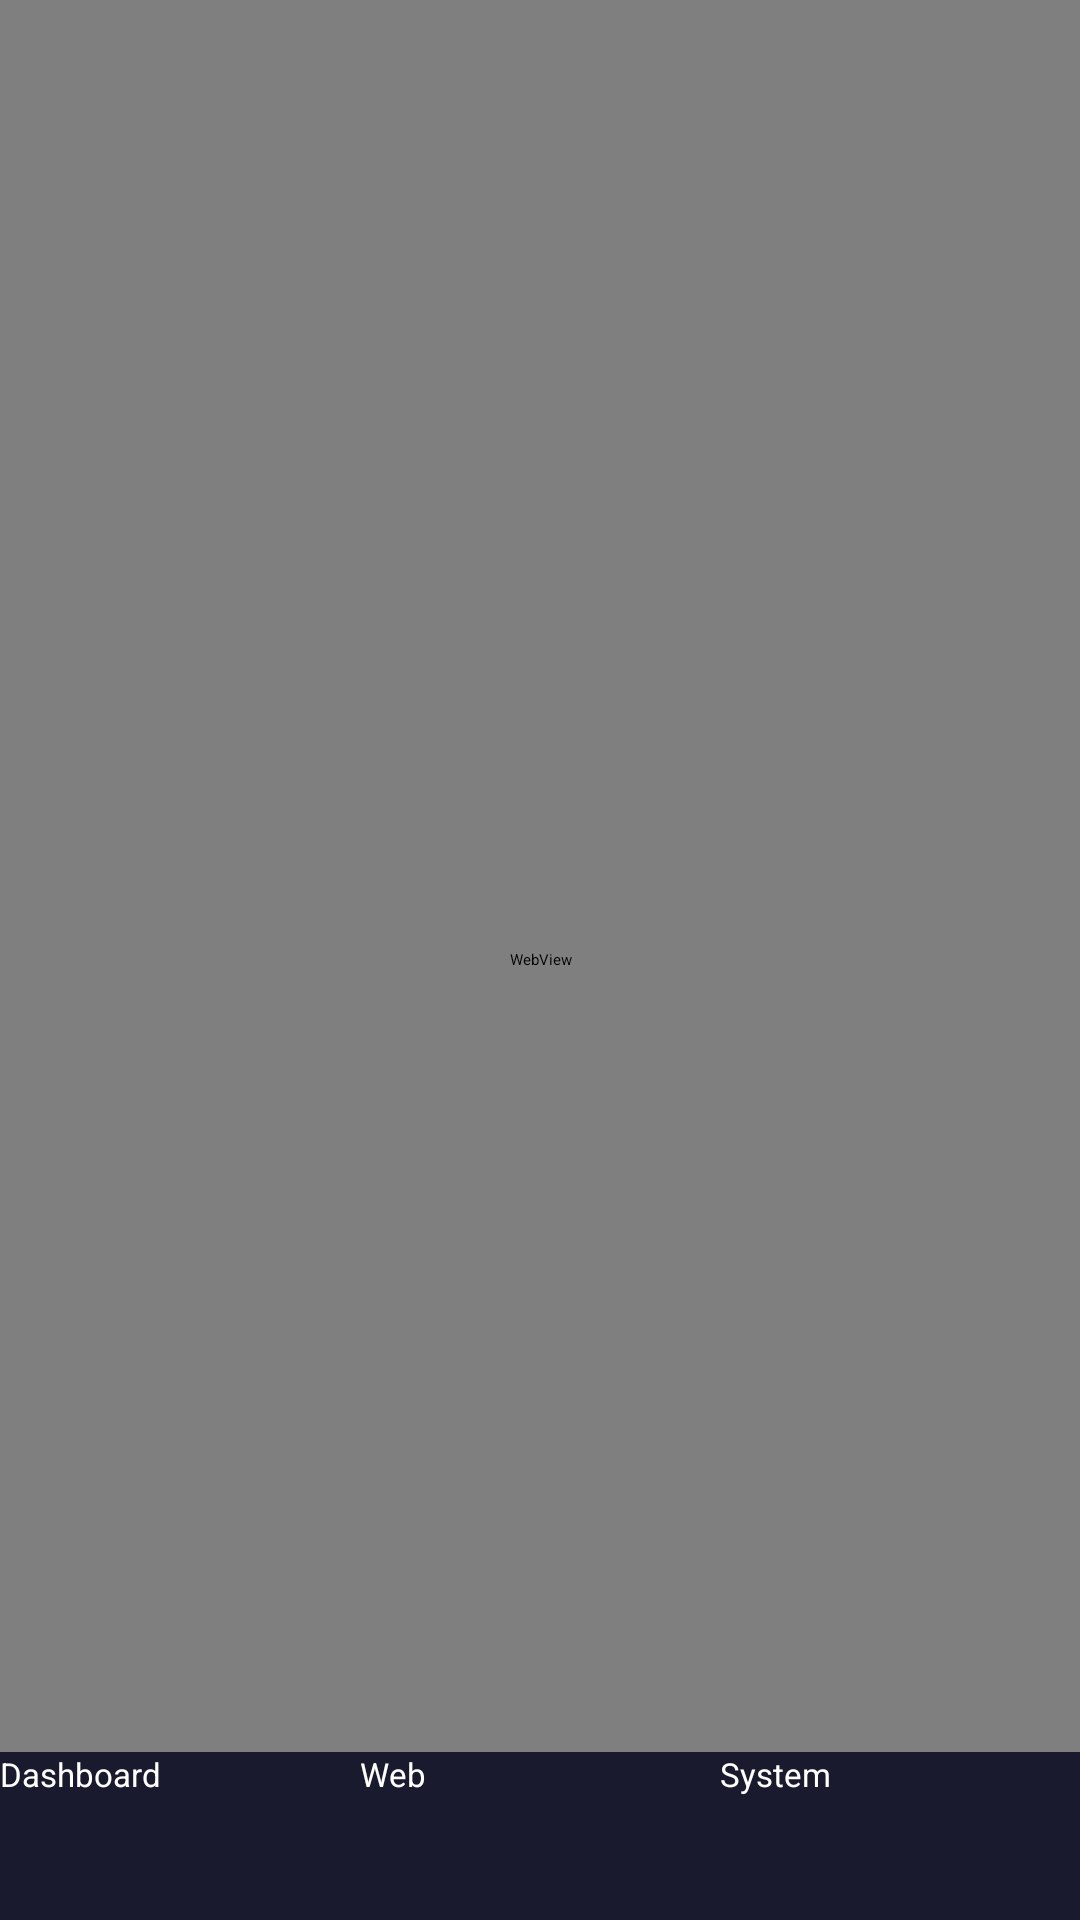

Android layout source for this screen:
<!-- AndroidManifest.xml: activity theme Theme.ZoComputer -->
<!-- res/layout/activity_main.xml -->
<?xml version="1.0" encoding="utf-8"?>
<FrameLayout xmlns:android="http://schemas.android.com/apk/res/android"
    android:layout_width="match_parent" android:layout_height="match_parent"
    android:background="#0D0D0D">
    <WebView android:id="@+id/webView" android:layout_width="match_parent" android:layout_height="match_parent"/>
    <ProgressBar android:id="@+id/progressBar" style="?android:attr/progressBarStyleHorizontal" android:layout_width="match_parent" android:layout_height="4dp" android:layout_gravity="top" android:visibility="gone"/>
    <LinearLayout android:id="@+id/sysInfoPanel" android:orientation="vertical" android:padding="16dp" android:background="#1A1A2E" android:visibility="gone">
        <TextView android:id="@+id/sysInfoTitle" android:text="System" android:textSize="20sp" android:textColor="#FFFFFF" android:textStyle="bold"/>
        <ScrollView android:layout_width="match_parent" android:layout_height="0dp" android:layout_weight="1" android:layout_marginTop="8dp">
            <TextView android:id="@+id/sysInfoText" android:textColor="#B0B0B0" android:textSize="13sp" android:fontFamily="monospace"/>
        </ScrollView>
        <Button android:id="@+id/closeSysInfo" android:text="Close" android:layout_marginTop="8dp" android:backgroundTint="#7B2FBE" android:textColor="#FFFFFF"/>
    </LinearLayout>
    <LinearLayout android:id="@+id/navBar" android:orientation="horizontal" android:layout_width="match_parent" android:layout_height="56dp" android:layout_gravity="bottom" android:background="#1A1A2E" android:gravity="center">
        <Button android:id="@+id/btnDash" android:text="Dashboard" android:layout_width="0dp" android:layout_weight="1" android:layout_height="match_parent" android:backgroundTint="#16213E" android:textColor="#FFFFFF" android:textSize="11sp"/>
        <Button android:id="@+id/btnWeb" android:text="Web" android:layout_width="0dp" android:layout_weight="1" android:layout_height="match_parent" android:backgroundTint="#16213E" android:textColor="#FFFFFF" android:textSize="11sp"/>
        <Button android:id="@+id/btnSys" android:text="System" android:layout_width="0dp" android:layout_weight="1" android:layout_height="match_parent" android:backgroundTint="#16213E" android:textColor="#FFFFFF" android:textSize="11sp"/>
    </LinearLayout>
</FrameLayout>
<!-- resources referenced by this layout -->
<resources>

</resources>
